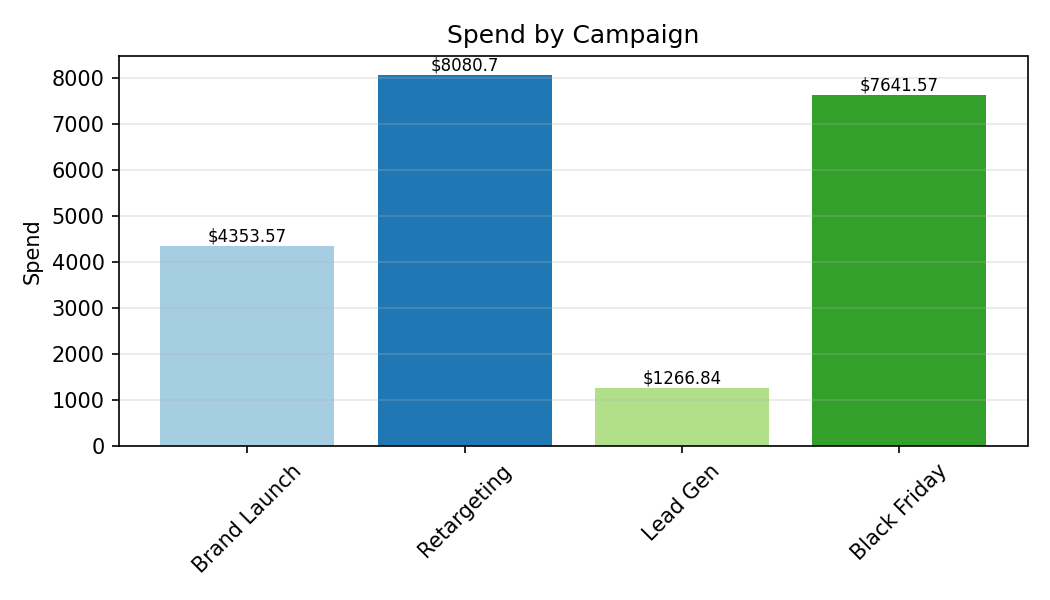

Source data for this figure (header and first rows):
Category, Spend
Brand Launch, 4354
Retargeting, 8081
Lead Gen, 1267
Black Friday, 7642
